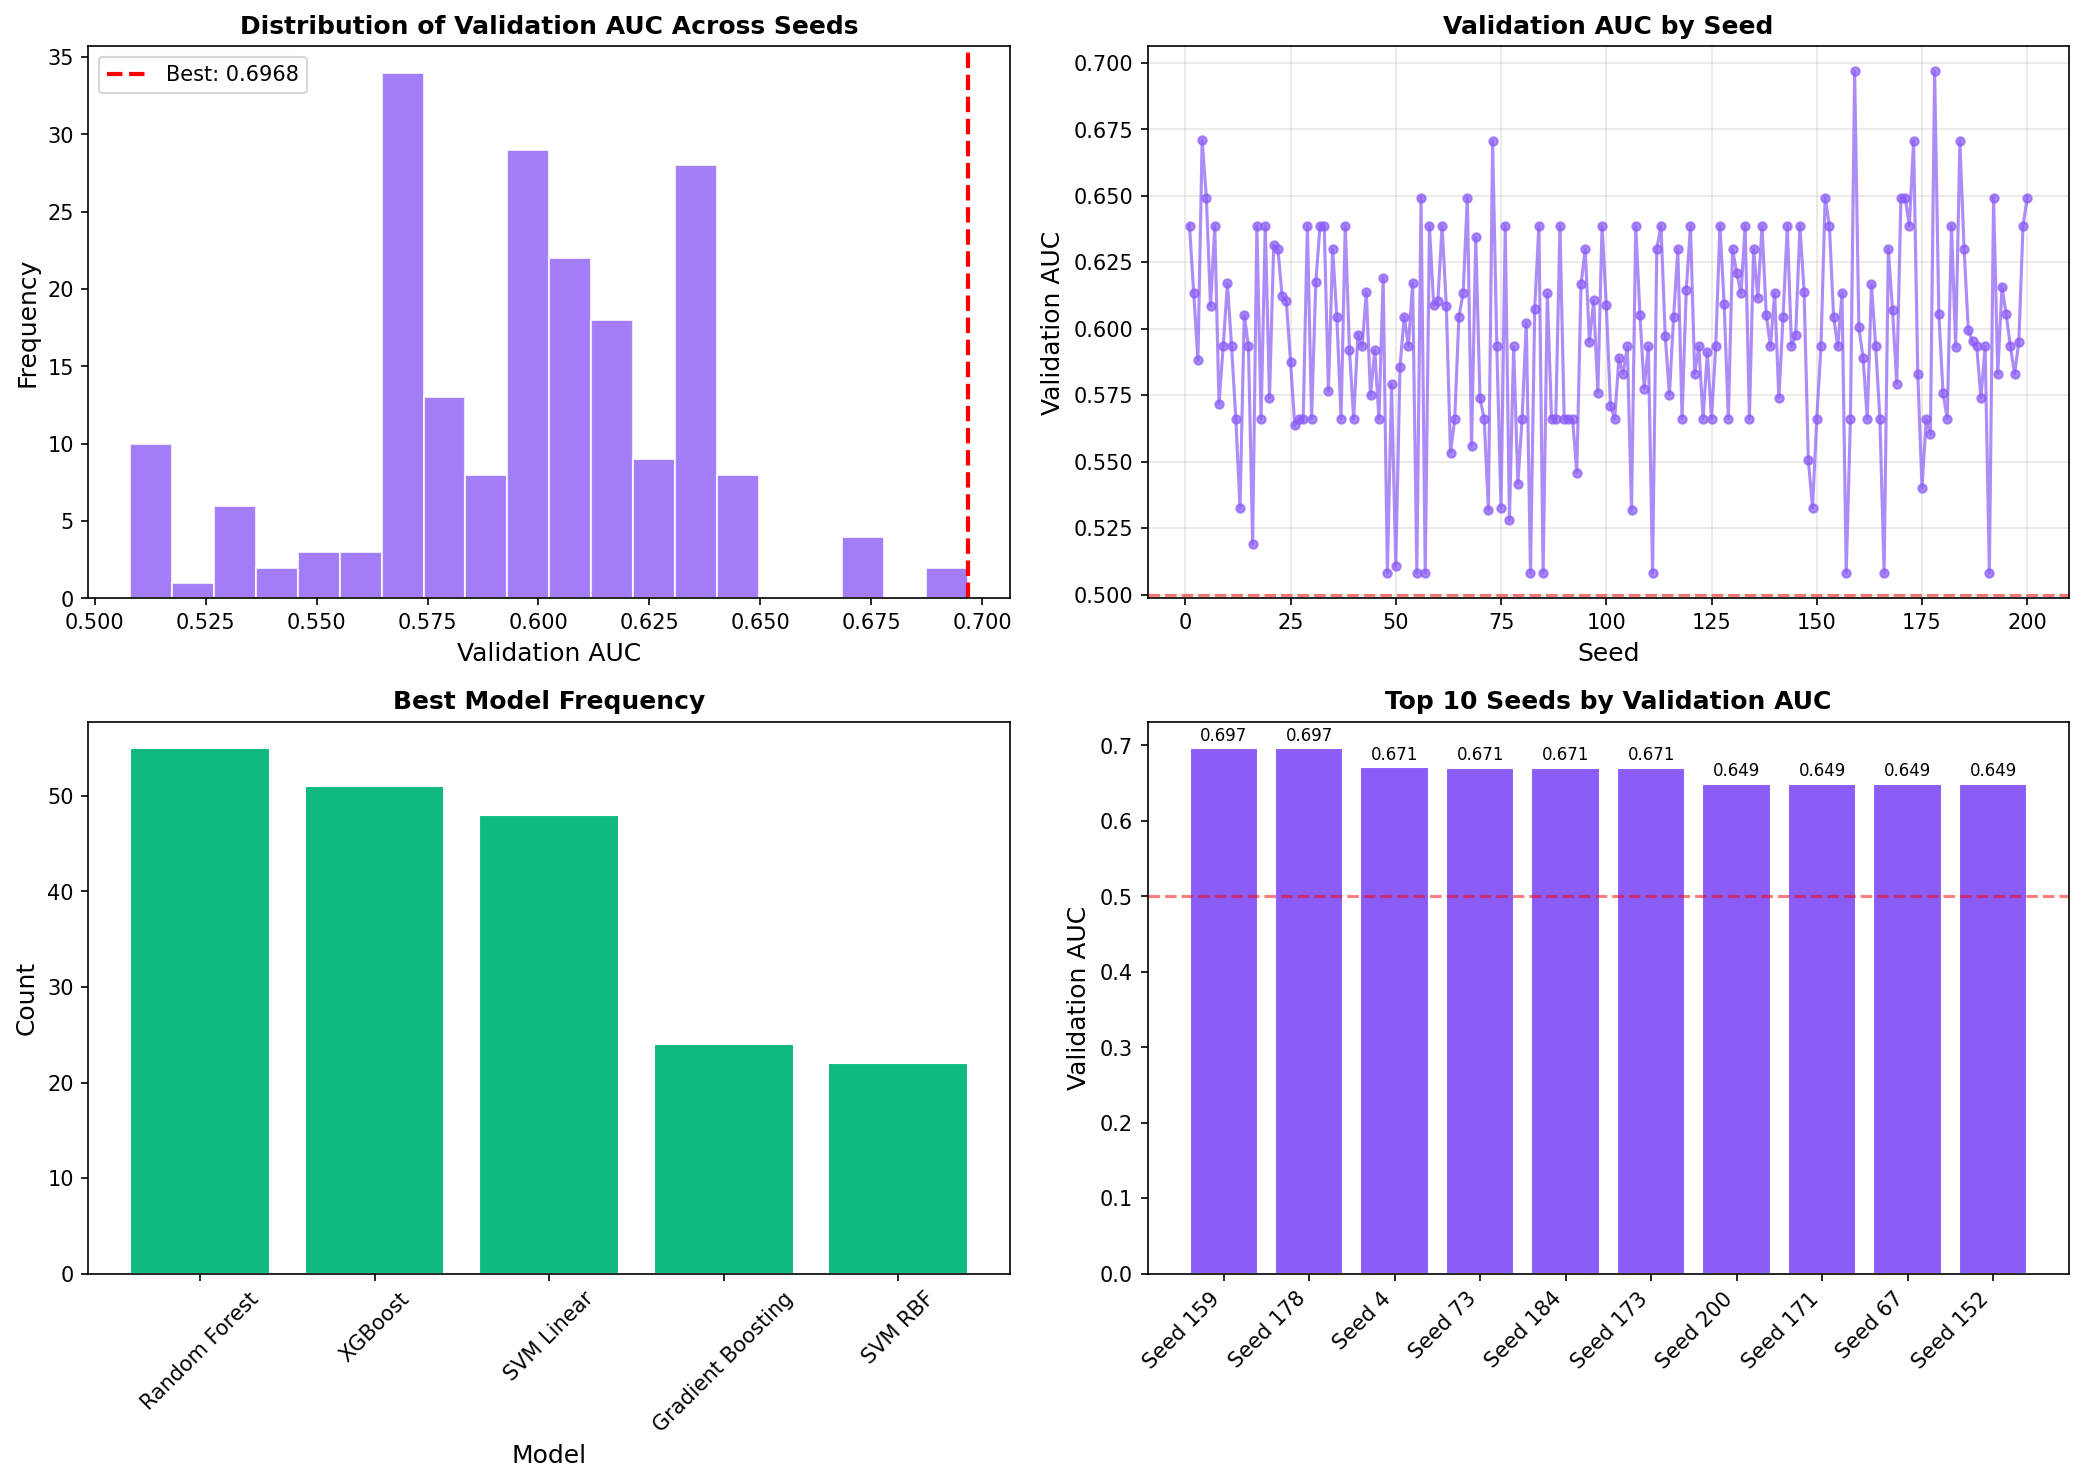

Data behind this chart, as committed beside it:
seed, best_model, best_val_auc, best_sensitivity, best_specificity, best_cv_auc, selected_features
159, Gradient Boosting, 0.6968, 0.7308, 0.6311, 0.6329, POE25, POE31.C18, POE26...
178, Gradient Boosting, 0.6968, 0.7308, 0.6311, 0.6017, POE25, POE26, POE31.C18...
4, SVM Linear, 0.671, 0.6538, 0.6796, 0.5705, POE26, POE20, POE21...
73, SVM Linear, 0.6706, 0.6154, 0.7184, 0.591, POE25, POE21, POE20...
184, SVM Linear, 0.6706, 0.6154, 0.7184, 0.6278, POE25, POE21, POE20...
173, SVM Linear, 0.6706, 0.6154, 0.7184, 0.5385, POE25, POE20, POE21...
200, XGBoost, 0.6494, 0.8846, 0.4369, 0.5921, POE25, POE26, POE15.C16...
171, XGBoost, 0.6494, 0.8846, 0.4369, 0.4799, POE25, POE15.C16, POE26...
67, XGBoost, 0.6494, 0.8846, 0.4369, 0.5143, POE25, POE26, POE15.C16...
152, XGBoost, 0.6494, 0.8846, 0.4369, 0.562, POE25, POE15.C16, POE26...
170, XGBoost, 0.6494, 0.8846, 0.4369, 0.541, POE25, POE26, POE15.C16...
56, XGBoost, 0.6494, 0.8846, 0.4369, 0.5615, POE25, POE26, POE15.C16...
192, XGBoost, 0.6494, 0.8846, 0.4369, 0.5707, POE25, POE15.C16, POE26...
5, XGBoost, 0.6494, 0.8846, 0.4369, 0.4799, POE25, POE15.C16, POE26...
172, XGBoost, 0.6387, 0.6154, 0.6505, 0.6368, POE25, POE26, POE29.C16...
107, XGBoost, 0.6387, 0.6154, 0.6505, 0.6891, POE25, POE29.C16, POE26...
58, XGBoost, 0.6387, 0.6154, 0.6505, 0.5962, POE25, POE26, POE29.C16...
61, XGBoost, 0.6387, 0.6154, 0.6505, 0.5476, POE29.C16, POE26, POE25...
199, XGBoost, 0.6387, 0.6154, 0.6505, 0.6372, POE25, POE26, POE29.C16...
76, XGBoost, 0.6387, 0.6154, 0.6505, 0.4759, POE25, POE29.C16, POE26...
84, XGBoost, 0.6387, 0.6154, 0.6505, 0.59, POE25, POE29.C16, POE26...
89, XGBoost, 0.6387, 0.6154, 0.6505, 0.5891, POE29.C16, POE25, POE26...
99, XGBoost, 0.6387, 0.6154, 0.6505, 0.6741, POE29.C16, POE26, POE25...
113, XGBoost, 0.6387, 0.6154, 0.6505, 0.6301, POE29.C16, POE25, POE26...
182, XGBoost, 0.6387, 0.6154, 0.6505, 0.5974, POE25, POE29.C16, POE26...
120, XGBoost, 0.6387, 0.6154, 0.6505, 0.5154, POE25, POE26, POE29.C16...
127, XGBoost, 0.6387, 0.6154, 0.6505, 0.6073, POE25, POE29.C16, POE26...
133, XGBoost, 0.6387, 0.6154, 0.6505, 0.5556, POE29.C16, POE25, POE26...
137, XGBoost, 0.6387, 0.6154, 0.6505, 0.5038, POE25, POE29.C16, POE26...
143, XGBoost, 0.6387, 0.6154, 0.6505, 0.5737, POE25, POE26, POE29.C16...
38, XGBoost, 0.6387, 0.6154, 0.6505, 0.6278, POE25, POE29.C16, POE26...
153, XGBoost, 0.6387, 0.6154, 0.6505, 0.6194, POE25, POE29.C16, POE26...
146, XGBoost, 0.6387, 0.6154, 0.6505, 0.5848, POE25, POE29.C16, POE26...
1, XGBoost, 0.6387, 0.6154, 0.6505, 0.5256, POE25, POE29.C16, POE26...
17, XGBoost, 0.6387, 0.6154, 0.6505, 0.537, POE25, POE26, POE29.C16...
33, XGBoost, 0.6387, 0.6154, 0.6505, 0.5506, POE25, POE29.C16, POE26...
19, XGBoost, 0.6387, 0.6154, 0.6505, 0.5261, POE29.C16, POE25, POE26...
7, XGBoost, 0.6387, 0.6154, 0.6505, 0.5983, POE29.C16, POE25, POE26...
29, XGBoost, 0.6387, 0.6154, 0.6505, 0.5421, POE29.C16, POE25, POE26...
32, XGBoost, 0.6387, 0.6154, 0.6505, 0.6107, POE25, POE26, POE29.C16...
69, Random Forest, 0.6344, 0.5385, 0.7961, 0.6006, POE25, POE21, POE26...
21, Random Forest, 0.6314, 0.5, 0.8252, 0.6056, POE25, POE21, POE26...
135, SVM Linear, 0.6299, 0.6538, 0.6408, 0.665, POE25, POE26, POE21...
130, SVM Linear, 0.6299, 0.6538, 0.6408, 0.6068, POE25, POE21, POE26...
22, SVM Linear, 0.6299, 0.6538, 0.6408, 0.4932, POE25, POE21, POE26...
117, SVM Linear, 0.6299, 0.6538, 0.6408, 0.5214, POE25, POE21, POE26...
112, SVM Linear, 0.6299, 0.6538, 0.6408, 0.5953, POE25, POE26, POE21...
95, SVM Linear, 0.6299, 0.6538, 0.6408, 0.5637, POE25, POE21, POE26...
185, SVM Linear, 0.6299, 0.6538, 0.6408, 0.5419, POE25, POE26, POE21...
35, SVM Linear, 0.6299, 0.6538, 0.6408, 0.55, POE25, POE26, POE21...
167, SVM Linear, 0.6299, 0.6538, 0.6408, 0.5526, POE25, POE21, POE26...
131, Random Forest, 0.6208, 0.6154, 0.6796, 0.6047, POE25, POE26, POE20...
47, Random Forest, 0.6191, 0.5385, 0.767, 0.5855, POE25, POE21, POE26...
31, Random Forest, 0.6174, 0.5769, 0.7184, 0.6056, POE25, POE26, POE21...
54, SVM Linear, 0.6173, 0.5, 0.7379, 0.5594, POE25, POE15.C16, POE17...
10, Random Forest, 0.6171, 0.5385, 0.7573, 0.6521, POE25, POE26, POE21...
94, Random Forest, 0.6167, 0.5769, 0.6893, 0.5756, POE25, POE26, POE20...
163, Random Forest, 0.6167, 0.5769, 0.7573, 0.5573, POE25, POE17, POE26...
194, Random Forest, 0.6158, 0.5385, 0.8058, 0.6278, POE25, POE21, POE26...
119, Random Forest, 0.6145, 0.5385, 0.7379, 0.6062, POE25, POE26, POE20...
... 140 more rows
